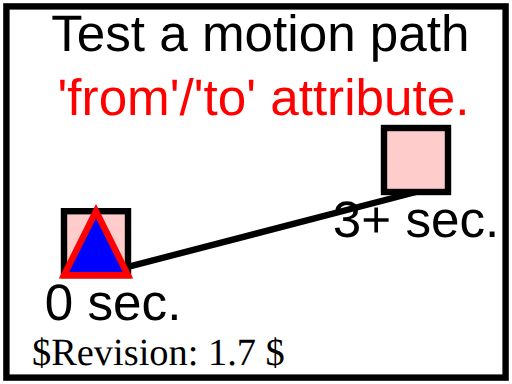
t = 0.00 s
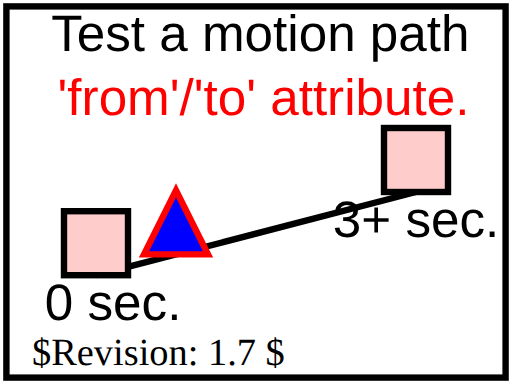
t = 0.75 s
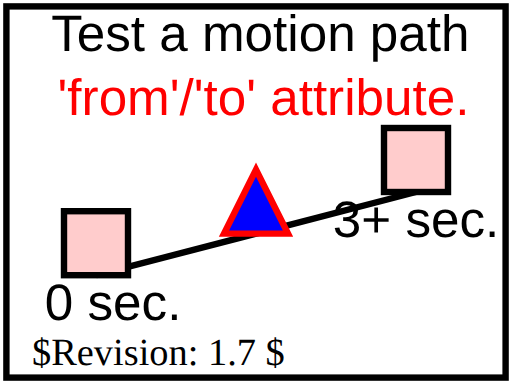
t = 1.50 s
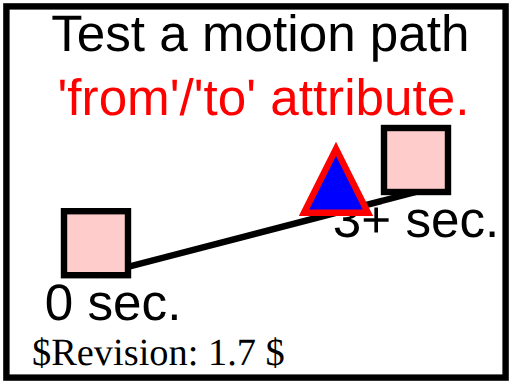
t = 2.25 s
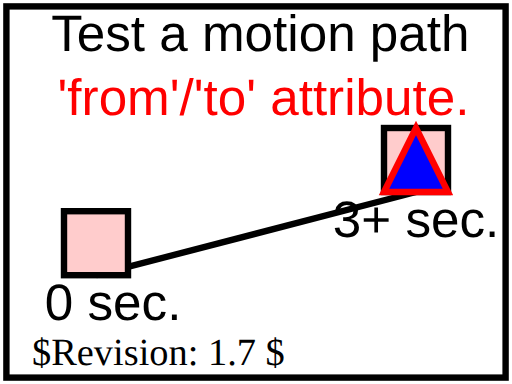
t = 3.00 s

The animated SVG that drew these frames (rendered in a browser with its animation timeline set to each time). Animation: 1 SMIL element (animateMotion=1); one cycle of 3.00 s.

<?xml version="1.0" encoding="UTF-8"?>
<!DOCTYPE svg PUBLIC "-//W3C//DTD SVG 1.1 Tiny//EN" "http://www.w3.org/Graphics/SVG/1.1/DTD/svg11-tiny.dtd">
<!--======================================================================-->
<!--=  Copyright 2000 World Wide Web Consortium, (Massachusetts          =-->
<!--=  Institute of Technology, Institut National de Recherche en        =-->
<!--=  Informatique et en Automatique, Keio University). All Rights      =-->
<!--=  Reserved. See http://www.w3.org/Consortium/Legal/.                =-->
<!--======================================================================-->
<!-- =====================================================================-->
<!-- animation-add-BE-11.svg                                              -->
<!-- renamed for 1.1 suite to animate-elem-03-f.svg	                  -->
<!-- renamed for Tiny suite to animate-elem-04-t.svg                    -->
<!-- Author : Jon Ferraiolo 11-Aug-2000                                   -->
<!-- Revised for 1.1 : Mathias Larsson Carlander Feb/12/2002              -->
<!-- Revised for Tiny: Takeshi Sagara 04-Jul-2002                         -->
<!--======================================================================-->
<svg version="1.1" baseProfile="tiny" xmlns="http://www.w3.org/2000/svg" xmlns:xlink="http://www.w3.org/1999/xlink" id="svg-root" width="100%" height="100%" viewBox="0 0 80 60">
	<SVGTestCase xmlns="http://www.w3.org/2000/02/svg/testsuite/description/">
		<OperatorScript version="$Revision: 1.7 $" testname="animate-elem-04-t.svg">
			<Paragraph>
				Test different ways of defining a motion path.
			</Paragraph>
			<Paragraph>
				An animation moves a triangle along a path. Reference rectangles, lines and text 
				are provided to help show what the correct behavior is. The red text shows the way that the motion path is specified.
			</Paragraph>
			<Paragraph>
				This animation uses the 'from' and 'to' attributes to define the motion path.
			</Paragraph>
		</OperatorScript>
	</SVGTestCase>
	<title id="test-title">animate-elem-04-t</title>
	<desc id="test-desc">Test different ways of defining a motion path.</desc>
	<!--======================================================================-->
	<!--Content of Test Case follows...                  =====================-->
	<!--======================================================================-->
	<g id="test-body-content">
		<text font-family="Arial" font-size="8" x="8" y="8">Test a motion path</text>
		<text font-family="Arial" font-size="8" x="9" y="18" fill="red"> 'from'/'to' attribute.</text>
		<g font-family="Arial" font-size="8">
			<path d="M15,43 L65,30" fill="none" stroke="black" stroke-width="1"/>
			<rect x="10" y="33" width="10" height="10" fill="#FFCCCC" stroke="black" stroke-width="1"/>
			<text x="7" y="50">0 sec.</text>
			<rect x="60" y="20" width="10" height="10" fill="#FFCCCC" stroke="black" stroke-width="1"/>
			<text x="52" y="37">3+ sec.</text>
			<path d="M-5,0 L0,-10 L5,0 z" fill="blue" stroke="red" stroke-width="1">
				<animateMotion from="15,43" to="65,30" begin="0s" dur="3s" fill="freeze"/>
			</path>
		</g>
	</g>
	<text id="revision" x="5" y="57" font-size="6" stroke="none" fill="black">$Revision: 1.7 $</text>
	<rect id="test-frame" x="1" y="1" width="78" height="58" fill="none" stroke="#000000"/>
</svg>
